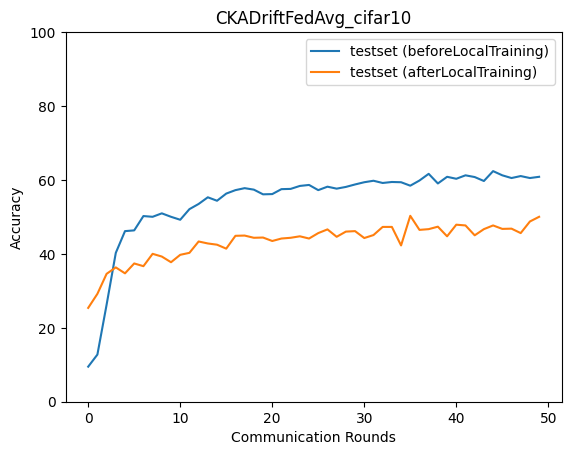

Source data for this figure (header and first rows):
epoch, accuracy_test_before, macro_f1_test_before, macro_precision_test_before, macro_recall_test_before, accuracy_test_after, macro_f1_test_after, macro_precision_test_after, macro_recall_test_after
0, 9.486, 1.733, 0.9486, 10.0, 25.38, 24.83, 25.6, 25.38
1, 12.76, 6.367, 7.088, 12.81, 29.19, 28.16, 29.64, 29.15
2, 26.25, 21.15, 39.26, 26.02, 34.6, 33.87, 34.25, 34.42
3, 40.28, 39.82, 45.04, 40, 36.34, 36.02, 36.51, 36.32
4, 46.16, 45.96, 50.12, 45.9, 34.74, 34.48, 35.05, 34.6
5, 46.36, 46.78, 50.31, 46.08, 37.41, 37.1, 37.56, 37.31
6, 50.23, 50.38, 53.18, 49.89, 36.67, 36.12, 36.89, 36.49
7, 50.03, 50.45, 53.61, 49.91, 40.01, 39.53, 40.37, 39.87
8, 50.97, 51.41, 55.07, 50.77, 39.28, 38.83, 39.08, 38.88
9, 50.03, 50.65, 55.19, 49.73, 37.74, 37.85, 41.57, 37.43
10, 49.23, 49.35, 55.3, 48.88, 39.75, 39.2, 39.63, 39.41
11, 52.1, 52.11, 55.99, 51.7, 40.28, 40.26, 41.86, 39.95
12, 53.51, 53.57, 57.05, 53.13, 43.35, 42.99, 43.76, 43.04
13, 55.31, 55.43, 57.7, 54.9, 42.82, 42.24, 42.78, 42.54
14, 54.38, 54.53, 57.98, 54.04, 42.48, 42.23, 42.56, 42.22
15, 56.31, 56.42, 58.67, 55.87, 41.42, 40.24, 41.2, 41.18
16, 57.25, 57.39, 58.77, 56.9, 44.89, 44.12, 44.06, 44.57
17, 57.78, 57.75, 59.49, 57.41, 44.96, 44.56, 45.06, 44.79
18, 57.38, 57.06, 59.14, 57.1, 44.36, 43.93, 44.78, 44.2
19, 56.11, 56.2, 59.52, 55.86, 44.42, 44, 44.73, 44.09
20, 56.18, 55.95, 58.22, 55.77, 43.49, 43.25, 43.58, 43.34
21, 57.52, 57.84, 59.53, 57.29, 44.15, 43.76, 44.6, 44.01
22, 57.58, 57.62, 59.9, 57.25, 44.36, 43.93, 44.34, 44.14
23, 58.38, 58.65, 61.45, 58.06, 44.76, 44.81, 46.22, 44.68
24, 58.65, 58.96, 61.56, 58.36, 44.15, 43.66, 44.85, 43.92
25, 57.25, 57.17, 60.54, 56.99, 45.62, 45.34, 45.54, 45.57
26, 58.18, 58.26, 59.76, 57.92, 46.63, 46.42, 47.05, 46.43
27, 57.65, 58.17, 60.39, 57.42, 44.62, 44.22, 44.38, 44.36
28, 58.12, 58.14, 59.93, 57.81, 46.03, 45.7, 46.7, 45.88
29, 58.78, 58.79, 60.77, 58.57, 46.16, 46.43, 47.69, 46
30, 59.39, 59.74, 62.54, 59.13, 44.29, 44.6, 46.42, 44.29
31, 59.79, 59.99, 62.07, 59.53, 45.09, 45.39, 46.61, 45.06
32, 59.19, 59.61, 61.66, 59.02, 47.29, 47.24, 47.81, 47.06
33, 59.45, 59.66, 61.67, 59.13, 47.29, 46.73, 46.83, 46.93
34, 59.39, 59.58, 61.04, 59.13, 42.28, 42.48, 44.55, 42
35, 58.45, 58.68, 61.41, 58.07, 50.3, 49.93, 50.01, 50.08
36, 59.85, 59.89, 61.15, 59.5, 46.49, 46.22, 46.61, 46.29
37, 61.66, 61.69, 62.79, 61.37, 46.69, 46.53, 47.6, 46.54
38, 59.05, 59.29, 60.98, 58.88, 47.36, 47.11, 47.71, 47.18
39, 60.86, 61, 62.34, 60.61, 44.76, 44.72, 45.32, 44.63
40, 60.32, 60.37, 62.62, 60.05, 47.9, 47.66, 48.2, 47.82
41, 61.26, 61.36, 62.28, 61, 47.7, 47.31, 47.81, 47.51
42, 60.79, 60.83, 62.56, 60.5, 45.02, 44.26, 46.26, 44.94
43, 59.72, 59.39, 61.53, 59.55, 46.69, 46.44, 47.67, 46.46
44, 62.39, 62.46, 63.8, 62.23, 47.7, 47.25, 48.02, 47.39
45, 61.26, 61.21, 62.43, 60.97, 46.76, 46.14, 48.06, 46.68
46, 60.52, 60.52, 62.67, 60.45, 46.83, 46.72, 48.31, 46.69
47, 61.06, 61.16, 62.87, 60.92, 45.62, 45.75, 47.17, 45.52
48, 60.52, 60.84, 63.33, 60.42, 48.76, 48.48, 50.03, 48.68
49, 60.86, 60.73, 62.36, 60.75, 50.03, 49.62, 49.81, 49.84
